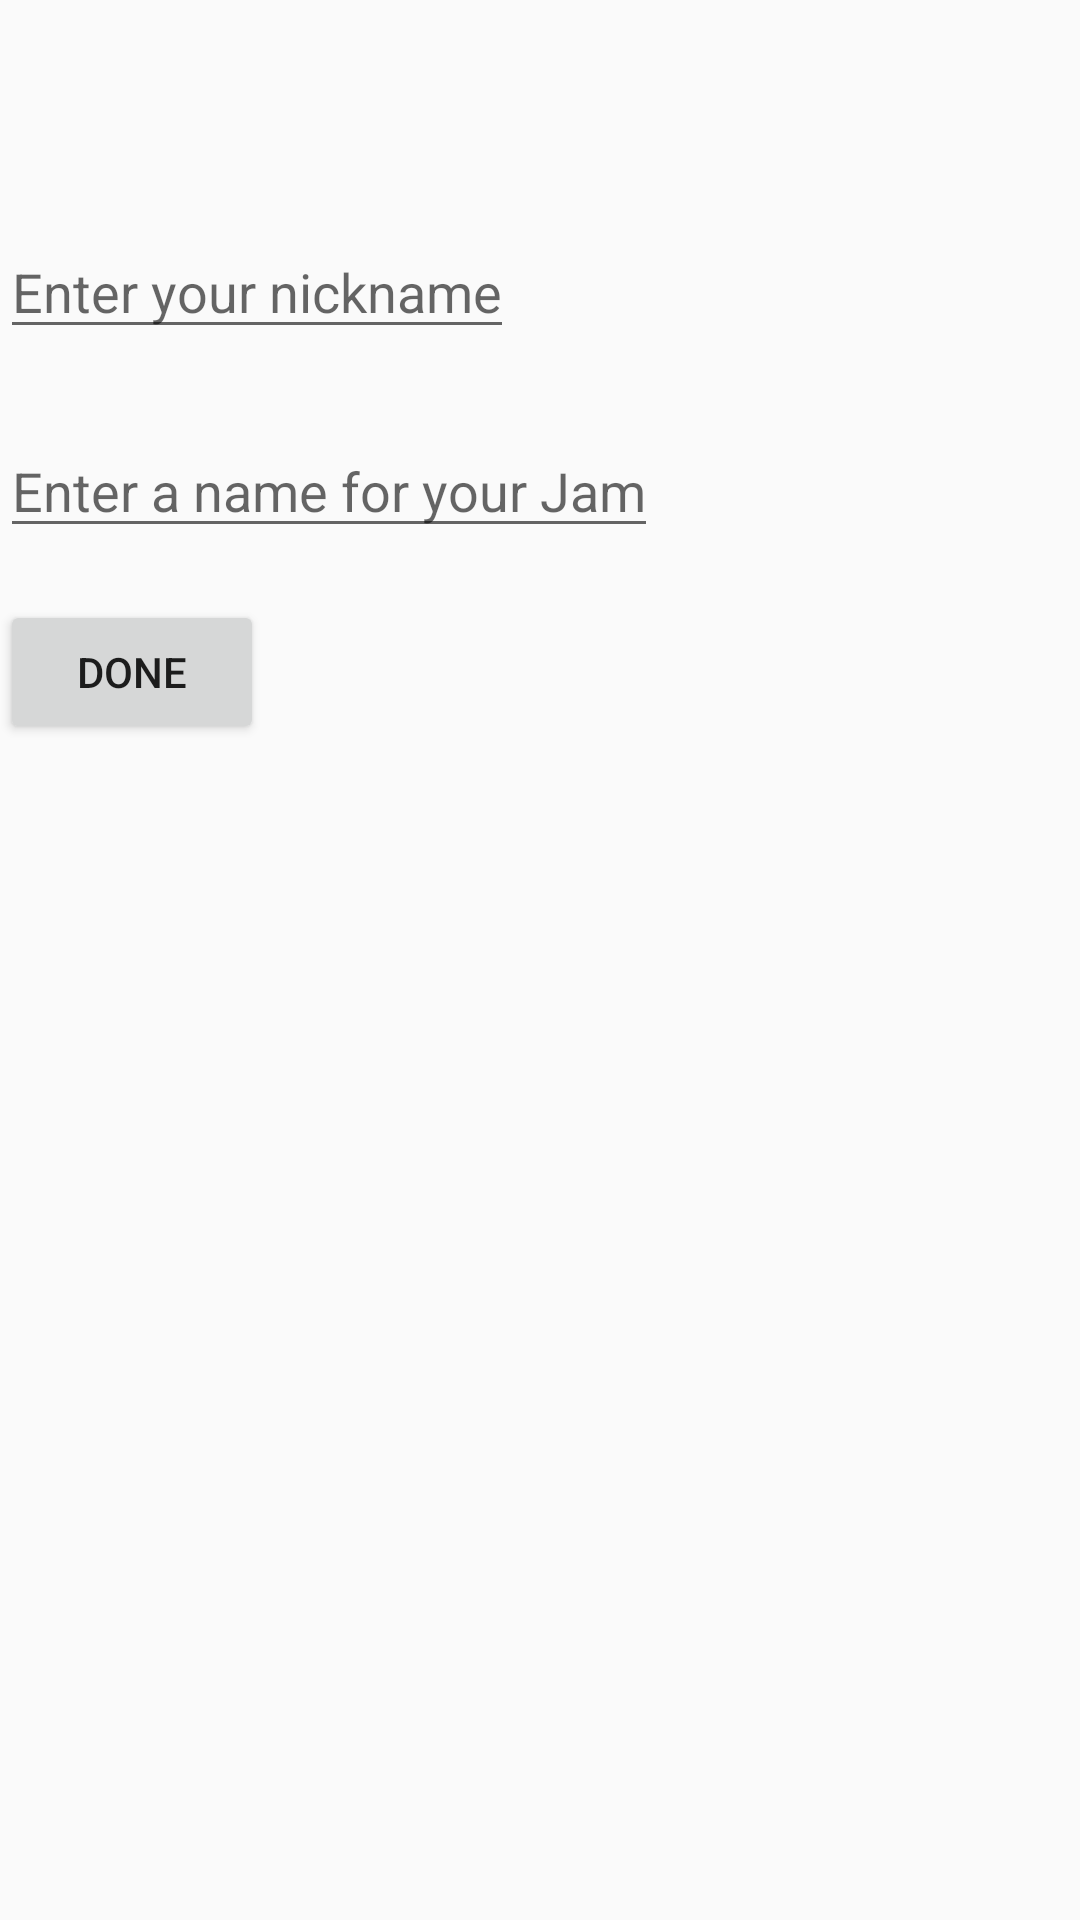

Reconstruct the res/layout file that produces this screen, plus the resources it refers to.
<!-- AndroidManifest.xml: application theme AppTheme -->
<!-- res/layout/app_bar_create_jam.xml -->
<?xml version="1.0" encoding="utf-8"?>
<android.support.design.widget.CoordinatorLayout
    xmlns:android="http://schemas.android.com/apk/res/android"
    xmlns:app="http://schemas.android.com/apk/res-auto"
    xmlns:tools="http://schemas.android.com/tools"
    android:layout_width="match_parent"
    android:layout_height="match_parent"
    android:fitsSystemWindows="true"
    tools:context=".SplashActivity">

    <android.support.design.widget.AppBarLayout
        android:layout_width="match_parent"
        android:layout_height="wrap_content"
        android:theme="@style/AppTheme.AppBarOverlay">

        <android.support.v7.widget.Toolbar
            android:id="@+id/toolbar"
            android:layout_width="match_parent"
            android:layout_height="wrap_content"
            android:minHeight="0dp"
            android:background="@color/primary"
            app:popupTheme="@style/AppTheme.PopupOverlay" />

    </android.support.design.widget.AppBarLayout>

    <include layout="@layout/content_create_jam" />

</android.support.design.widget.CoordinatorLayout>
<!-- res/layout/content_create_jam.xml (included above) -->
<?xml version="1.0" encoding="utf-8"?>
<RelativeLayout xmlns:android="http://schemas.android.com/apk/res/android"
    android:layout_width="match_parent"
    android:layout_height="match_parent">

    <EditText
        android:id="@+id/nickname"
        android:layout_width="wrap_content"
        android:layout_height="wrap_content"
        android:layout_alignParentTop="true"
        android:layout_marginTop="75dp"
        android:hint="@string/nickname"
        android:imeOptions="actionNext"
        android:inputType="text" />

    <EditText
        android:id="@+id/jam_name"
        android:layout_width="wrap_content"
        android:layout_height="wrap_content"
        android:layout_marginTop="25dp"
        android:layout_below="@+id/nickname"
        android:hint="@string/jam_name"
        android:imeOptions="actionDone"
        android:inputType="text" />

    <Button
        android:id="@+id/done"
        android:layout_height="wrap_content"
        android:layout_width="wrap_content"
        android:layout_marginTop="200dp"
        android:text="@string/done" />

</RelativeLayout>
<!-- resources referenced by this layout -->
<resources>
  <color name="primary">#512DA8</color>
  <string name="done">done</string>
  <string name="jam_name">Enter a name for your Jam</string>
  <string name="nickname">Enter your nickname</string>
  <style name="AppTheme.AppBarOverlay" parent="ThemeOverlay.AppCompat.ActionBar">&gt;
          <item name="android:colorPrimary">@color/primary</item>
          <item name="android:colorPrimaryDark">@color/primaryDark</item>
          <item name="android:colorAccent">@color/accent</item>
          <item name="android:navigationBarColor">@color/primary</item>/&gt;
          <item name="colorPrimary">@color/primary</item>
          <item name="colorPrimaryDark">@color/primaryDark</item>
          <item name="colorAccent">@color/accent</item>
      </style>
  <style name="AppTheme.PopupOverlay" parent="ThemeOverlay.AppCompat.Light">
          <item name="android:colorPrimary">@color/primary</item>
          <item name="android:colorPrimaryDark">@color/primaryDark</item>
          <item name="android:colorAccent">@color/accent</item>
          <item name="android:navigationBarColor">@color/primary</item>
          <item name="colorPrimary">@color/primary</item>
          <item name="colorPrimaryDark">@color/primaryDark</item>
          <item name="colorAccent">@color/accent</item>
      </style>
  <style name="AppTheme" parent="android:Theme.Material.Light">
          
          <item name="android:colorPrimary">@color/primary</item>
          <item name="android:colorPrimaryDark">@color/primaryDark</item>
          <item name="android:colorAccent">@color/accent</item>
          <item name="android:navigationBarColor">@color/primary</item>
          <item name="toolbarStyle">@style/Widget.AppCompat.Toolbar</item>
          <item name="colorPrimary">@color/primary</item>
          <item name="colorPrimaryDark">@color/primaryDark</item>
          <item name="colorAccent">@color/accent</item>
      </style>
  <color name="primaryDark">#311B92</color>
  <color name="accent">#FFC107</color>
</resources>
